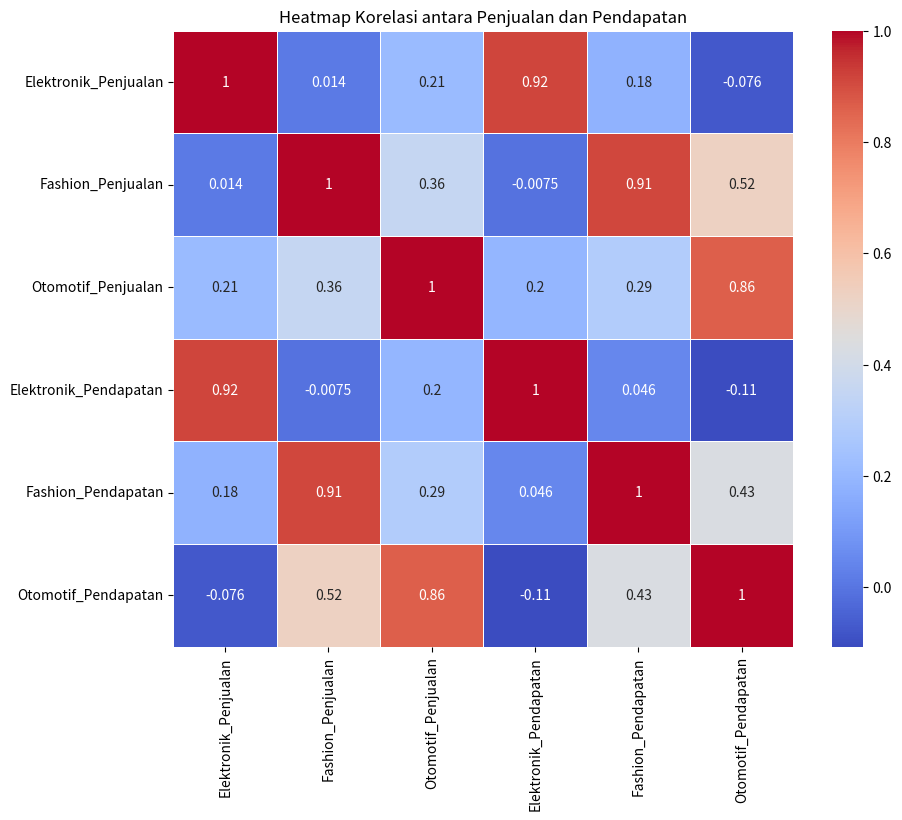
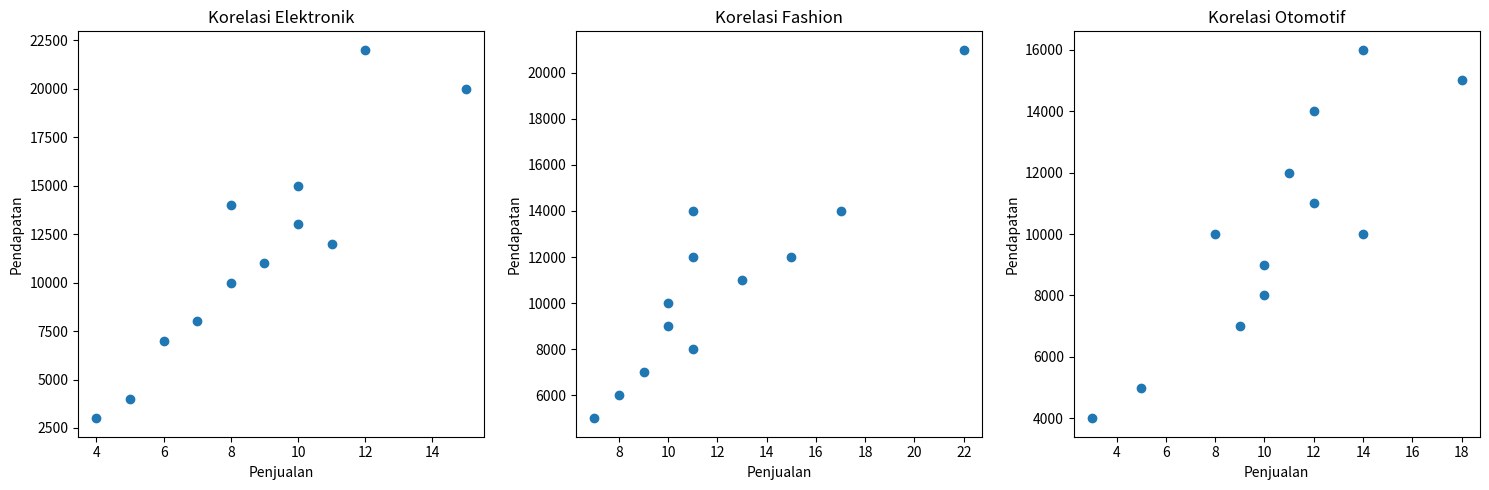

Here is the Python script that generated these plots, in order:
import pandas as pd
import numpy as np
import matplotlib.pyplot as plt
import seaborn as sns
import os

# Data yang diambil dari dua visualisasi di atas
penjualan_per_kategori = {
    'Bulan': list(range(1, 13)),
    'Elektronik': [15, 7, 8, 10, 12, 5, 10, 11, 6, 8, 9, 4],
    'Fashion': [11, 10, 9, 8, 11, 7, 22, 11, 10, 13, 15, 17],
    'Otomotif': [14, 5, 18, 10, 9, 3, 12, 8, 10, 11, 12, 14]
}

pendapatan_per_kategori = {
    'Bulan': list(range(1, 13)),
    'Elektronik': [20000, 8000, 10000, 15000, 22000, 4000, 13000, 12000, 7000, 14000, 11000, 3000],
    'Fashion': [12000, 9000, 7000, 6000, 8000, 5000, 21000, 14000, 10000, 11000, 12000, 14000],
    'Otomotif': [10000, 5000, 15000, 8000, 7000, 4000, 11000, 10000, 9000, 12000, 14000, 16000]
}

# Konversi ke DataFrame
df_penjualan = pd.DataFrame(penjualan_per_kategori)
df_pendapatan = pd.DataFrame(pendapatan_per_kategori)

# Menggabungkan data berdasarkan Bulan
df_merged = pd.merge(df_penjualan, df_pendapatan, on='Bulan', suffixes=('_Penjualan', '_Pendapatan'))

# Menghapus kolom Bulan untuk perhitungan korelasi
df_merged_without_bulan = df_merged.drop(columns=['Bulan'])

# Hitung korelasi
correlation_matrix = df_merged_without_bulan.corr()

# Buat folder untuk menyimpan visualisasi
save_path = 'C:/UAS_Pengkodean/korelasi'
os.makedirs(save_path, exist_ok=True)

# Visualisasi korelasi menggunakan heatmap
plt.figure(figsize=(10, 8))
sns.heatmap(correlation_matrix, annot=True, cmap='coolwarm', linewidths=0.5)
plt.title('Heatmap Korelasi antara Penjualan dan Pendapatan')
plt.savefig(os.path.join(save_path, 'heatmap_korelasi.png'))
plt.show()

# Visualisasi scatter plot untuk korelasi
categories = ['Elektronik', 'Fashion', 'Otomotif']
plt.figure(figsize=(15, 5))
for i, category in enumerate(categories):
    plt.subplot(1, 3, i+1)
    plt.scatter(df_merged[f'{category}_Penjualan'], df_merged[f'{category}_Pendapatan'])
    plt.title(f'Korelasi {category}')
    plt.xlabel('Penjualan')
    plt.ylabel('Pendapatan')

plt.tight_layout()
plt.savefig(os.path.join(save_path, 'scatter_korelasi.png'))
plt.show()
